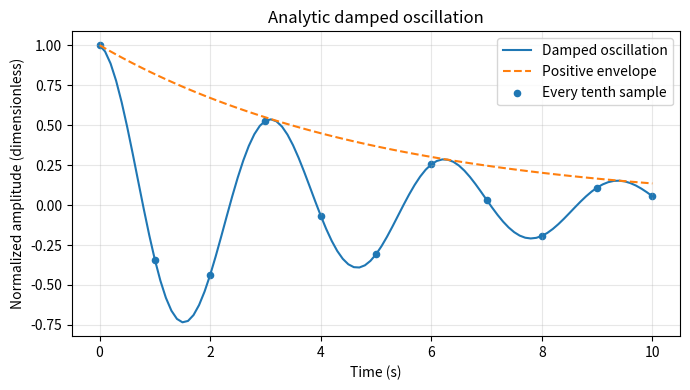

Here is the Python script that generated this plot: (Note: this script raises an exception after producing the figure.)
"""Save a labeled plot of an analytic damped oscillation without a GUI."""

from pathlib import Path

import matplotlib

matplotlib.use("Agg")
import matplotlib.pyplot as plt
import numpy as np


def main():
    time_s = np.linspace(0.0, 10.0, 101)
    decay_rate_s_inv = 0.2
    angular_frequency_rad_s = 2.0
    envelope = np.exp(-decay_rate_s_inv * time_s)
    amplitude = envelope * np.cos(angular_frequency_rad_s * time_s)

    fig, ax = plt.subplots(figsize=(7, 4))
    ax.plot(time_s, amplitude, label="Damped oscillation")
    ax.plot(time_s, envelope, linestyle="--", label="Positive envelope")
    ax.scatter(time_s[::10], amplitude[::10], label="Every tenth sample", s=20)
    ax.set_xlabel("Time (s)")
    ax.set_ylabel("Normalized amplitude (dimensionless)")
    ax.set_title("Analytic damped oscillation")
    ax.grid(True, alpha=0.3)
    ax.legend()
    fig.tight_layout()

    output_dir = Path(__file__).resolve().parents[2] / "output" / "09-plot"
    output_dir.mkdir(parents=True, exist_ok=True)
    destination = output_dir / "oscillation.png"
    fig.savefig(destination, dpi=150)
    plt.close(fig)
    print("Samples:", time_s.size)
    print("Saved:", destination)


if __name__ == "__main__":
    main()
